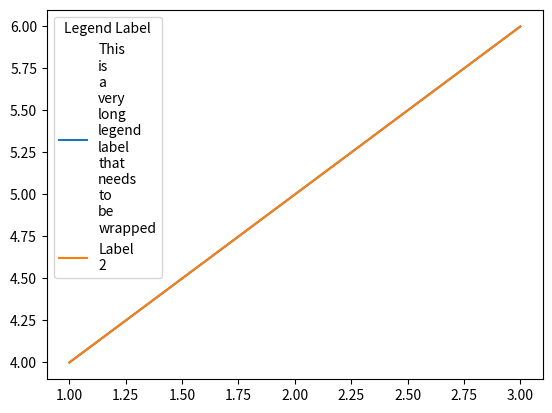

This figure's Python source:
import matplotlib.pyplot as plt

# Create a plot with multiple legend labels
x = [1, 2, 3]
y = [4, 5, 6]

labels = [
    "This is a very long legend label that needs to be wrapped",
    "Label 2",
    "Another long legend label that should wrap",
    "Label 4",
]

# Wrap the legend labels at spaces
wrapped_labels = [label.replace(" ", "\n") for label in labels]

# Create the plot
plt.plot(x, y)
plt.plot(x, y)

# Create the legend with wrapped labels
plt.legend(wrapped_labels, loc='upper left', title="Legend Label")

# Display the plot
plt.show()
